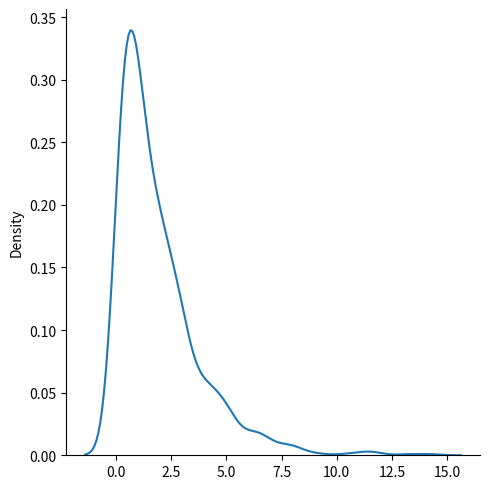

Reproduce this figure in Python.
# Chi square distribution is used as a basis to verify the hypothesis

# It has 2 parameters:
# df - degree of freedom
# size - the shape of the returned array

from numpy import random
import matplotlib.pyplot as plt
import seaborn as sns


x = random.chisquare(df=2, size=(2,3))
print(x)

sns.displot(random.chisquare(size=1000, df=2), kind='kde')
plt.show()